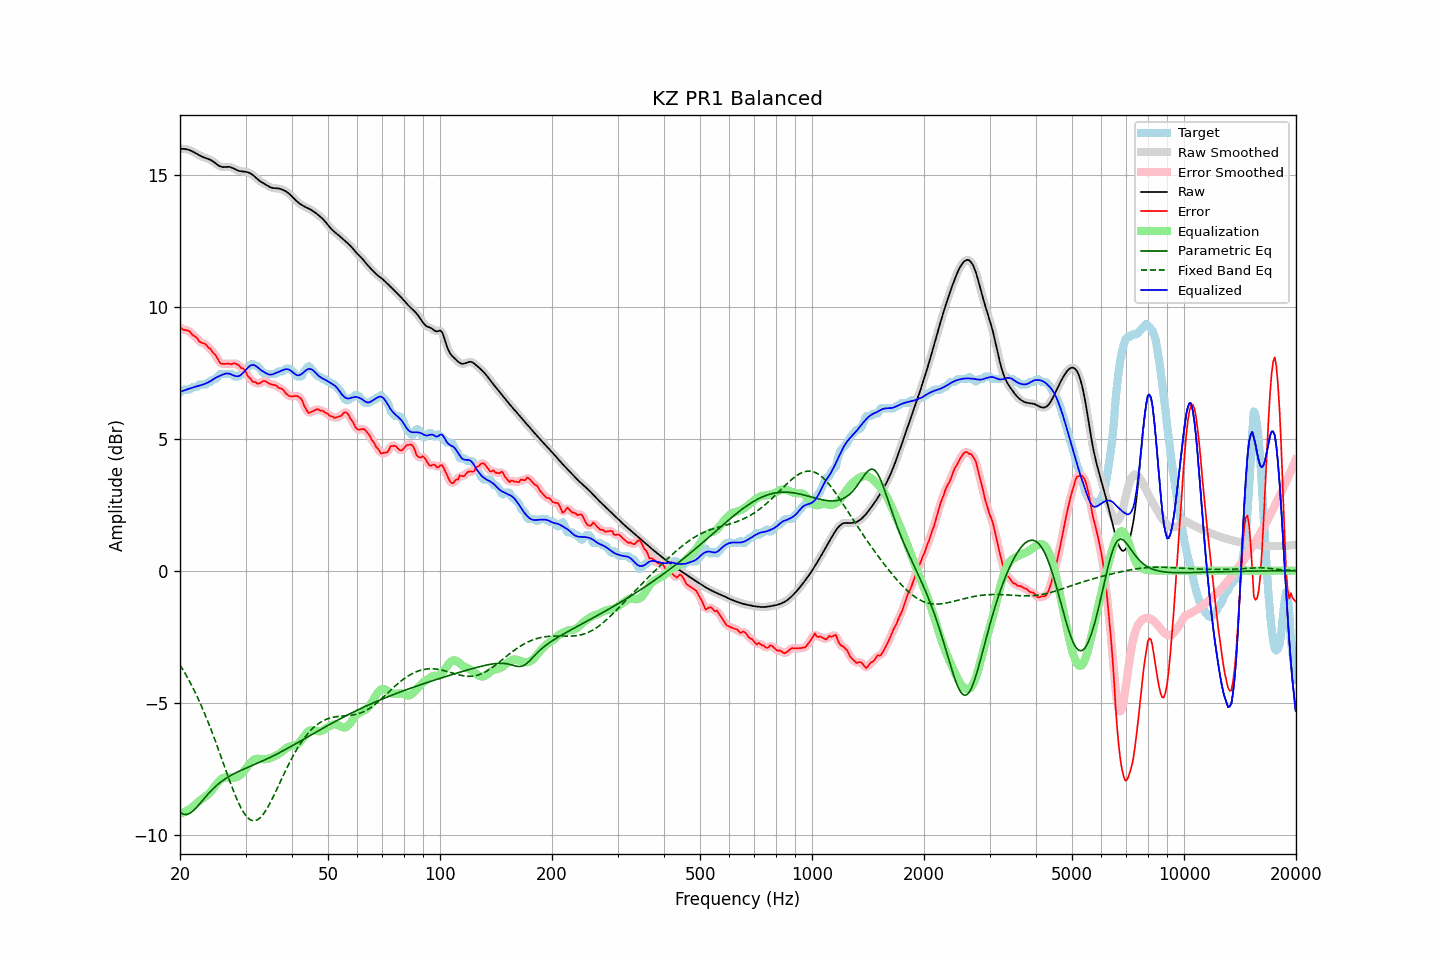

Source data for this figure (header and first rows):
frequency, raw, error, smoothed, error_smoothed, equalization, parametric_eq, fixed_band_eq, equalized_raw, equalized_smoothed, target
20.00, 15.97, 9.22, 15.97, 9.21, -9.20, -9.14, -3.57, 6.77, 6.77, 6.75
20.20, 15.98, 9.17, 15.98, 9.17, -9.18, -9.18, -3.67, 6.79, 6.79, 6.80
20.40, 15.98, 9.12, 15.98, 9.14, -9.16, -9.22, -3.76, 6.82, 6.82, 6.85
20.61, 15.97, 9.12, 15.97, 9.12, -9.13, -9.23, -3.87, 6.84, 6.84, 6.85
20.81, 15.96, 9.11, 15.96, 9.11, -9.10, -9.23, -3.97, 6.86, 6.86, 6.85
21.02, 15.94, 9.09, 15.95, 9.09, -9.06, -9.21, -4.09, 6.88, 6.88, 6.85
21.23, 15.93, 9.07, 15.92, 9.05, -9.03, -9.19, -4.20, 6.90, 6.90, 6.86
21.44, 15.90, 8.99, 15.90, 8.99, -8.98, -9.15, -4.31, 6.92, 6.92, 6.91
21.66, 15.87, 8.92, 15.87, 8.94, -8.93, -9.10, -4.43, 6.93, 6.94, 6.95
21.87, 15.84, 8.88, 15.84, 8.88, -8.88, -9.04, -4.56, 6.96, 6.95, 6.95
22.09, 15.80, 8.85, 15.80, 8.83, -8.83, -8.98, -4.68, 6.97, 6.97, 6.95
22.31, 15.77, 8.78, 15.77, 8.77, -8.77, -8.91, -4.81, 6.99, 6.99, 6.99
22.54, 15.73, 8.68, 15.73, 8.70, -8.72, -8.85, -4.94, 7.01, 7.01, 7.05
22.76, 15.70, 8.65, 15.70, 8.65, -8.68, -8.77, -5.08, 7.02, 7.02, 7.05
22.99, 15.67, 8.62, 15.67, 8.62, -8.63, -8.70, -5.22, 7.04, 7.04, 7.05
23.22, 15.65, 8.60, 15.65, 8.60, -8.59, -8.63, -5.36, 7.06, 7.06, 7.05
23.45, 15.63, 8.58, 15.63, 8.55, -8.54, -8.56, -5.51, 7.09, 7.09, 7.05
23.69, 15.61, 8.49, 15.61, 8.51, -8.49, -8.49, -5.66, 7.12, 7.12, 7.12
23.92, 15.59, 8.43, 15.58, 8.45, -8.44, -8.42, -5.81, 7.15, 7.14, 7.15
24.16, 15.56, 8.40, 15.56, 8.37, -8.38, -8.35, -5.97, 7.18, 7.18, 7.15
24.40, 15.52, 8.30, 15.52, 8.31, -8.30, -8.29, -6.12, 7.22, 7.22, 7.22
24.65, 15.48, 8.23, 15.48, 8.24, -8.22, -8.23, -6.29, 7.26, 7.26, 7.25
24.89, 15.43, 8.18, 15.43, 8.16, -8.13, -8.17, -6.45, 7.30, 7.30, 7.25
25.14, 15.38, 8.07, 15.38, 8.06, -8.05, -8.12, -6.62, 7.33, 7.33, 7.31
25.39, 15.34, 7.96, 15.34, 7.96, -7.98, -8.07, -6.79, 7.36, 7.36, 7.38
25.65, 15.31, 7.86, 15.31, 7.88, -7.93, -8.02, -6.96, 7.39, 7.39, 7.45
25.91, 15.29, 7.84, 15.29, 7.84, -7.88, -7.97, -7.13, 7.41, 7.41, 7.45
26.16, 15.28, 7.83, 15.29, 7.83, -7.84, -7.93, -7.30, 7.44, 7.44, 7.45
26.43, 15.29, 7.83, 15.29, 7.83, -7.82, -7.89, -7.47, 7.46, 7.46, 7.45
26.69, 15.29, 7.84, 15.29, 7.84, -7.82, -7.85, -7.64, 7.47, 7.47, 7.45
26.96, 15.29, 7.84, 15.29, 7.83, -7.83, -7.81, -7.81, 7.47, 7.47, 7.45
27.23, 15.29, 7.84, 15.29, 7.83, -7.84, -7.77, -7.97, 7.45, 7.45, 7.45
27.50, 15.27, 7.82, 15.27, 7.84, -7.84, -7.74, -8.14, 7.43, 7.43, 7.45
27.77, 15.24, 7.84, 15.24, 7.84, -7.84, -7.71, -8.30, 7.40, 7.40, 7.40
28.05, 15.21, 7.86, 15.21, 7.84, -7.83, -7.67, -8.45, 7.38, 7.38, 7.35
28.33, 15.18, 7.83, 15.18, 7.84, -7.82, -7.64, -8.60, 7.36, 7.37, 7.35
28.62, 15.15, 7.80, 15.16, 7.80, -7.79, -7.61, -8.74, 7.36, 7.36, 7.35
28.90, 15.14, 7.76, 15.14, 7.75, -7.76, -7.59, -8.87, 7.38, 7.38, 7.38
29.19, 15.12, 7.67, 15.13, 7.71, -7.70, -7.56, -8.99, 7.42, 7.42, 7.45
29.48, 15.12, 7.67, 15.12, 7.66, -7.64, -7.53, -9.09, 7.48, 7.48, 7.45
29.78, 15.11, 7.62, 15.11, 7.59, -7.57, -7.50, -9.19, 7.54, 7.54, 7.50
30.08, 15.10, 7.52, 15.11, 7.51, -7.49, -7.48, -9.27, 7.61, 7.61, 7.58
30.38, 15.09, 7.39, 15.09, 7.42, -7.41, -7.45, -9.35, 7.68, 7.68, 7.70
30.68, 15.07, 7.32, 15.07, 7.32, -7.34, -7.42, -9.40, 7.73, 7.73, 7.75
30.99, 15.04, 7.27, 15.04, 7.24, -7.27, -7.40, -9.44, 7.77, 7.77, 7.77
31.30, 15.00, 7.16, 15.00, 7.19, -7.20, -7.37, -9.46, 7.79, 7.79, 7.83
31.61, 14.95, 7.15, 14.95, 7.15, -7.16, -7.35, -9.47, 7.79, 7.79, 7.80
31.93, 14.89, 7.14, 14.89, 7.11, -7.13, -7.32, -9.46, 7.76, 7.76, 7.75
32.24, 14.84, 7.09, 14.84, 7.10, -7.12, -7.29, -9.44, 7.72, 7.72, 7.75
32.57, 14.79, 7.09, 14.79, 7.10, -7.12, -7.27, -9.40, 7.67, 7.67, 7.70
32.89, 14.74, 7.11, 14.74, 7.12, -7.13, -7.24, -9.35, 7.62, 7.62, 7.63
33.22, 14.71, 7.16, 14.71, 7.15, -7.13, -7.21, -9.28, 7.57, 7.57, 7.55
33.55, 14.67, 7.19, 14.67, 7.18, -7.14, -7.18, -9.20, 7.53, 7.53, 7.48
33.89, 14.63, 7.18, 14.63, 7.17, -7.14, -7.16, -9.11, 7.50, 7.50, 7.45
34.23, 14.60, 7.14, 14.60, 7.15, -7.13, -7.13, -9.02, 7.46, 7.46, 7.45
34.57, 14.56, 7.11, 14.56, 7.11, -7.12, -7.10, -8.91, 7.44, 7.44, 7.45
34.92, 14.53, 7.07, 14.53, 7.08, -7.10, -7.07, -8.80, 7.43, 7.43, 7.45
35.27, 14.50, 7.05, 14.50, 7.05, -7.08, -7.04, -8.68, 7.43, 7.43, 7.45
35.62, 14.49, 7.04, 14.49, 7.04, -7.05, -7.01, -8.56, 7.44, 7.45, 7.45
35.97, 14.49, 7.03, 14.49, 7.02, -7.02, -6.98, -8.43, 7.47, 7.47, 7.45
... 635 more rows
